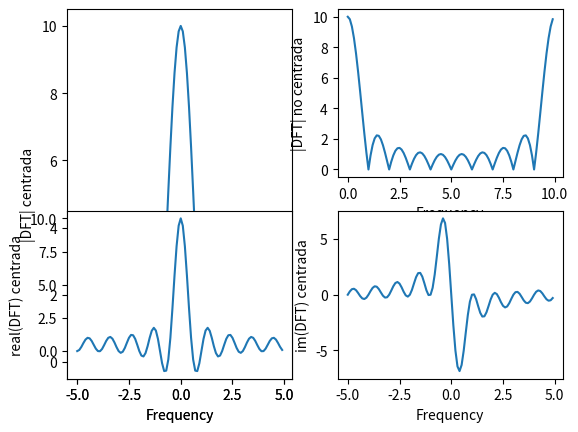

This chart was generated by the following Python code:
import cmath
import numpy as np
import matplotlib.pyplot as plt


def base(X,Y):                                    #base posición X=x, frecuencia deltafx=Y
   return np.exp(-2*np.pi*1j*(X*Y))     
                                                
                                                 

def shift(A):                                  #shift de la DFT
    N = len(A)
    mid = N // 2   #división que toma el valor por debajo // 
    if N % 2 == 0:   #   residuo %
        return np.concatenate((A[mid:], A[:mid]))    
    else:
        return np.concatenate((A[mid+1:], A[:mid+1]))

def f(E):                                     # función a la cual se le quiere sacar el contenido frecuencial
   if E>-1 and E<1:
      return 1
   else:
      return 0
   
#def f(E):                                    #  función a la cual se le quiere sacar el contenido frecuencial
#   return np.sin(2*np.pi*100*E)

N=100                     #  Muestras=datos  
C=10             #           #ancho de espacio frecuencial (0,C)=(0,N*deltafx)   de donde a donde van las frecuencias C=N*deltafx  
deltax=1/C                         #paso en espacio
deltafx=C/N                    # paso en espacio frecuencias

def A0(k):                  #ESPECTRO ANGULAR EN z=0
   suma=0
   for n in range(0,N):
      suma+=f(deltax*n)*base(n/N,k)
   return suma
DFT=[]
for k in range(0,N):
   DFT.append(A0(k))

                                    #NOTA: SI deltax ES SUFICIENTEMENTE PEQUEÑO, PUEDO OBTENER MAYOR RESOLUCIÓN QUE SE TRADUCE EN MAYOR ESPACIO FRECUENCIAL
freq=[]         #lista de indices de 0,1,2,3...N-1
for r in range(0,N):
   freq.append(r*deltafx)


freqshift=[]         #lista de indices shifteados, desde -N/2 hasta N/2 
DFTshift=shift(DFT)

for k in range(0,N):      #lista de frecuencias 
   freqshift.append((freq[k]-(N//2)*deltafx))

print(len(freq),len(freqshift),len(DFT),len(DFTshift))


plt.subplot(1,2,1)
plt.plot(freqshift,abs(DFTshift))
plt.xlabel('Frequency')
plt.ylabel('|DFT| centrada')

DFTns=[]    #para graficar la abs(DFT) no centrada
for i in range(0,N):
   DFTns.append(abs(DFT[i]))


plt.subplot(2,2,2)
plt.plot(freq,DFTns)
plt.xlabel('Frequency')
plt.ylabel('|DFT| no centrada')

plt.subplot(2,2,3)
plt.plot(freqshift,np.real(DFTshift))
plt.xlabel('Frequency')
plt.ylabel('real(DFT) centrada')

plt.subplot(2,2,4)
plt.plot(freqshift,np.imag(DFTshift))
plt.xlabel('Frequency')
plt.ylabel('im(DFT) centrada')
plt.show()


